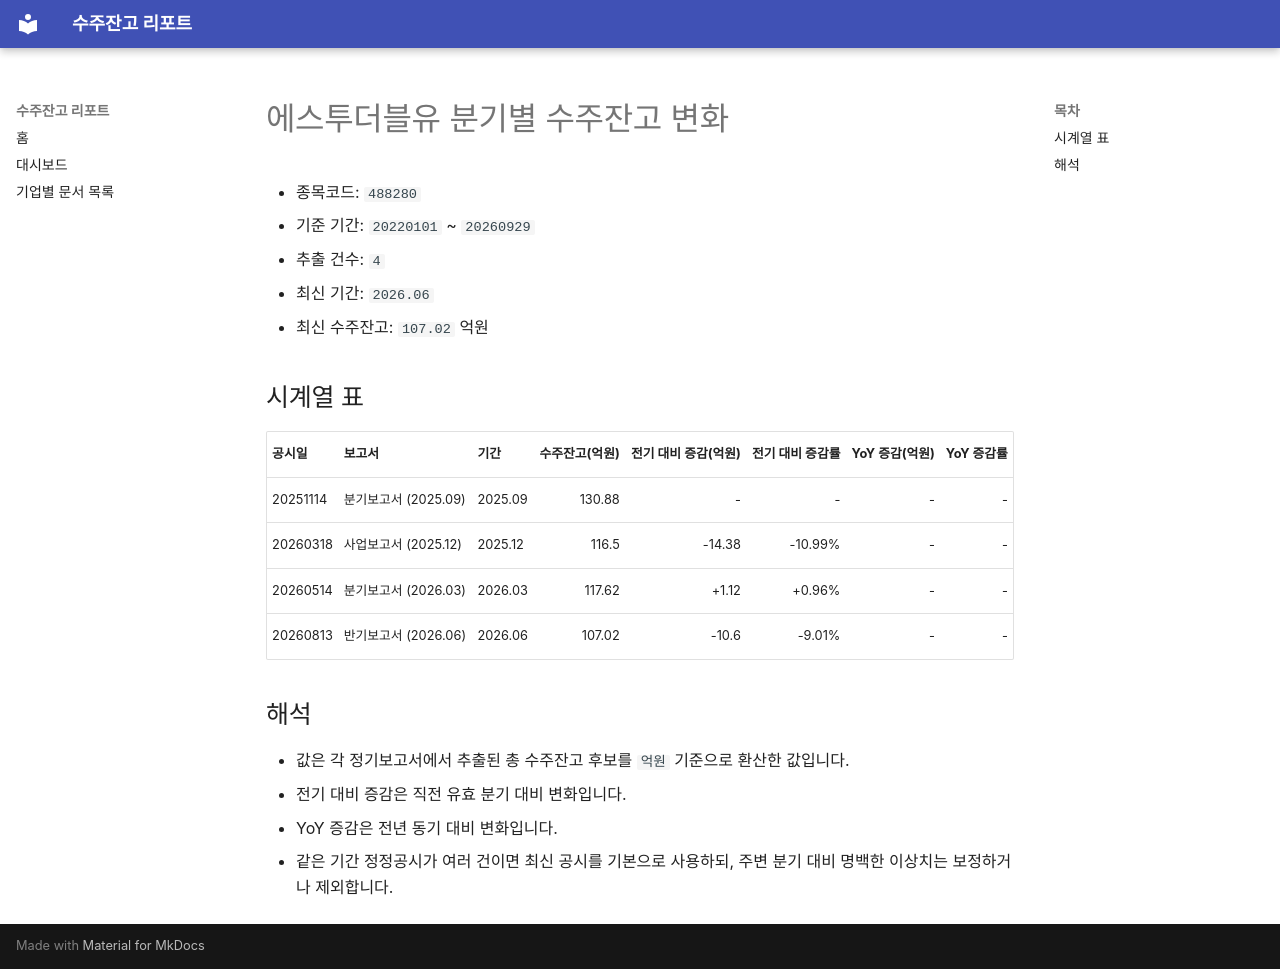

repository: agent-jaden/order-backlog-dashboard · page: companies/에스투더블유_수주잔고(488280)/index.html · generator: mkdocs

# 에스투더블유 분기별 수주잔고 변화

- 종목코드: `488280`
- 기준 기간: `20220101` ~ `20260929`
- 추출 건수: `4`
- 최신 기간: `2026.06`
- 최신 수주잔고: `107.02` 억원

## 시계열 표

| 공시일 | 보고서 | 기간 | 수주잔고(억원) | 전기 대비 증감(억원) | 전기 대비 증감률 | YoY 증감(억원) | YoY 증감률 |
| --- | --- | --- | ---: | ---: | ---: | ---: | ---: |
| 20251114 | 분기보고서 (2025.09) | 2025.09 | 130.88 | - | - | - | - |
| 20260318 | 사업보고서 (2025.12) | 2025.12 | 116.5 | -14.38 | -10.99% | - | - |
| 20260514 | 분기보고서 (2026.03) | 2026.03 | 117.62 | +1.12 | +0.96% | - | - |
| 20260813 | 반기보고서 (2026.06) | 2026.06 | 107.02 | -10.6 | -9.01% | - | - |

## 해석

- 값은 각 정기보고서에서 추출된 총 수주잔고 후보를 `억원` 기준으로 환산한 값입니다.
- 전기 대비 증감은 직전 유효 분기 대비 변화입니다.
- YoY 증감은 전년 동기 대비 변화입니다.
- 같은 기간 정정공시가 여러 건이면 최신 공시를 기본으로 사용하되, 주변 분기 대비 명백한 이상치는 보정하거나 제외합니다.
